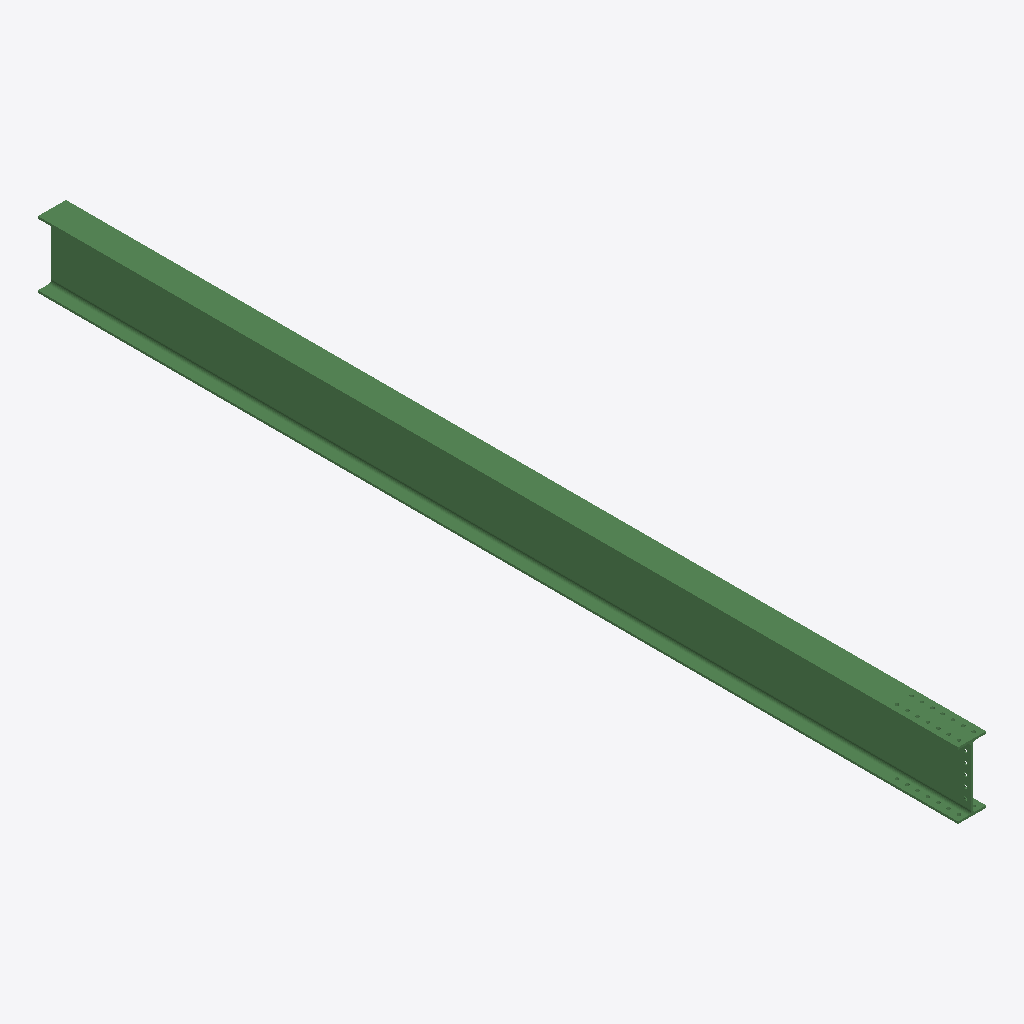
Isometric view of an IFC building model (IFC-SPF (STEP), schema IFC2X3, length unit millimetre), seen from the south-west, elements coloured by IFC class: 1 beam (green).
Extent 0.2 m × 6.2 m × 0.5 m (x, y, z). Storeys (1): Undefined at 0.00 m. Elements (1): 1 IfcBeam.

HEADER;
FILE_DESCRIPTION(('ViewDefinition[AISC_Steel_Detailing]','Option [BaseQuantities:Off]','Option [GridExport:On]','Option [Assemblies:Off]','Option [Bolts:On]','Option [Rebars:On]','Option [PourObjects:Off]','Option [Welds:On]','Option [SurfaceTreatments:On]','Option [LocationBy:0]','Option [ViewColors:Off]','Option [SectionedSpine:Off]','[2 more]'),'2;1');
FILE_NAME('b_133_Qty_1.ifc','2026-05-16T11:53:19',('GIOVANNIPC\\gcorrea'),('Structural Designer'),'IFC Database version: Work','Tekla Structures 2020 Service Pack 5, IFC Export','');
FILE_SCHEMA(('IFC2X3'));
ENDSEC;
DATA;
#37=IFCPROJECT('2G7ZFDNE16yBDU14FA92Me',#5,'Proyecto',$,$,$,$,(#11),#36);
#39=IFCSITE('2xvEzEinjBTea80yOTcujY',#5,'Obra',$,$,#38,$,$,.ELEMENT.,$,$,$,$,$);
#41=IFCBUILDING('1ZwxoP7mnE1hLOX5OlKixo',#5,'Undefined',$,$,#40,$,$,.ELEMENT.,$,$,$);
#43=IFCBUILDINGSTOREY('29hdEUCErFze9E_VIAceOd',#5,'Undefined',$,$,#42,$,$,.ELEMENT.,0.0);
#69=IFCBEAM('2f$9H2MN12BvR__FRxDjox',#44,'BEAM','IPE450','IPE450',#47,#68,'IDa9fc9442-5970-422f-96fe-f8f6fb36dcbb');
ENDSEC;
